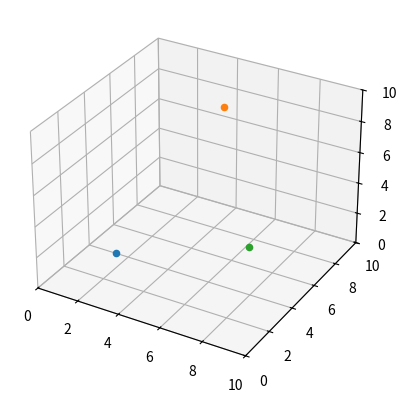

The matplotlib source for this figure:
import matplotlib.pyplot as plt
from matplotlib.animation import FuncAnimation
import numpy as np

###########   Configurações Iniciais e Constantes   ##########

Eo = 8.854e-12 #Permissibilidade Elétrica

#P = {Carga, Posição, Massa}
Cargas = [
    {"q": 2e-6,  "massa": 1e-3, "pos": np.array([2.0, 3.0, 1.0]), "vel": np.array([0.0, 0.0, 0.0]), "f": np.array([0.0, 0.0, 0.0])},
    {"q": -3e-6, "massa": 1e-3, "pos": np.array([5.0, 7.0, 9.0]), "vel": np.array([0.0, 0.0, 0.0]), "f": np.array([0.0, 0.0, 0.0])},
    {"q": 4e-6,  "massa": 1e-3, "pos": np.array([9.0, 2.0, 5.0]), "vel": np.array([0.0, 0.0, 0.0]), "f": np.array([0.0, 0.0, 0.0])}
]


#Variaveis para simulação
dt = 0.01

def calcula_forca(q1, q2, r1, r2):
    '''
    Essa função calcula a força sofrida na carga "1" pela "2" 
    '''
    r21 = r1 - r2
    R = np.linalg.norm(r21) 
    ar = r21 / R  # Vetor unitário
    forca = (1 / (4 * np.pi * Eo)) * (q1 * q2) / R**2 * ar
    return forca

def atualiza_tudo():
    # Calcula a força resultante em cada uma das cargas
    for carga1 in Cargas:
        for carga2 in Cargas:
            if carga1 != carga2:
                carga1["f"] += calcula_forca(carga1["q"], carga2["q"], carga1["pos"], carga2["pos"])

    #calcula a acelaração e a velocidade e atualiza a posição da particula
    for carga in Cargas:
        aceleracao = carga["f"]/carga["massa"]
        carga["vel"] += aceleracao * dt                  # v = vo + at
        carga["pos"] += carga["vel"] * dt                # s = so + vt
    
def main():
    ax = plt.axes(projection = "3d")
    ax.set_xlim(0, 10)
    ax.set_ylim(0, 10)
    ax.set_zlim(0, 10)

    for carga in Cargas:
        x = ax.scatter(carga["pos"][0], carga["pos"][1], carga["pos"][2])

    
    for i in range(100):
        atualiza_tudo()
        for i,carga in enumerate(Cargas):
            print(f"Posição da Carga {i} {carga['pos'][0]}, {carga['pos'][1]}")
        plt.pause(0.001)
        
    plt.show()

if __name__ == "__main__":
    main()